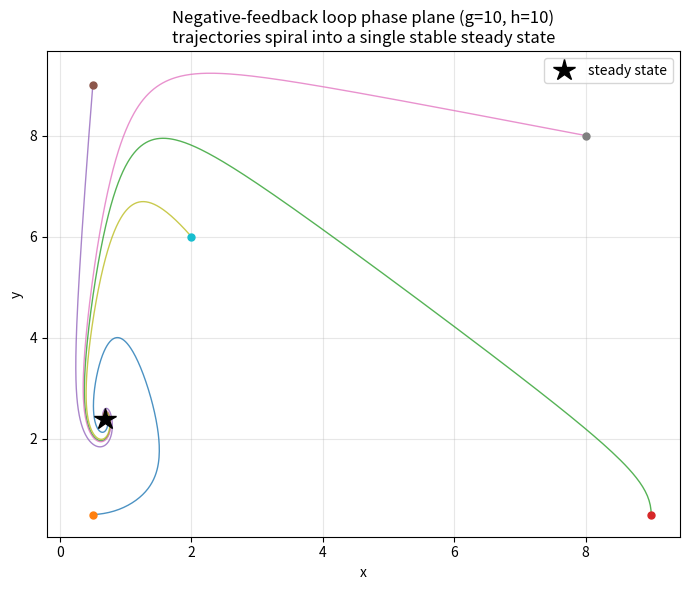

This chart was generated by the following Python code: (Note: this script raises an exception after producing the figure.)
import matplotlib
matplotlib.use("Agg")
import matplotlib.pyplot as plt
import numpy as np

# ---------------------------------------------------------------
# Two-gene negative-feedback loop (nondimensional form)
#   dx/dt = g/(1 + y^3) - x       (X is repressed by Y)
#   dy/dt = h*x^3/(1 + x^3) - y   (Y is activated by X)
# Hill coefficient 3, unit degradation.
# ---------------------------------------------------------------
g = 10.0
h = 10.0

def f(state):
    # Right-hand side of the ODE system; returns [dx/dt, dy/dt].
    x, y = state
    dx = g / (1.0 + y**3) - x
    dy = h * x**3 / (1.0 + x**3) - y
    return np.array([dx, dy])

def rk4_step(state, dt):
    # One explicit classical Runge-Kutta 4th-order step.
    k1 = f(state)                    # slope at start
    k2 = f(state + 0.5 * dt * k1)    # slope at midpoint using k1
    k3 = f(state + 0.5 * dt * k2)    # slope at midpoint using k2
    k4 = f(state + dt * k3)          # slope at end using k3
    # Weighted average of the four slopes (Simpson-like weights 1,2,2,1).
    return state + (dt / 6.0) * (k1 + 2.0 * k2 + 2.0 * k3 + k4)

def integrate(state0, dt, n_steps):
    # March the RK4 step forward and record the whole trajectory.
    traj = np.empty((n_steps + 1, 2))
    traj[0] = state0
    for i in range(n_steps):
        traj[i + 1] = rk4_step(traj[i], dt)
    return traj

# ---------------------------------------------------------------
# Integrate several trajectories from different initial conditions.
# ---------------------------------------------------------------
dt = 0.01
T = 30.0
n_steps = int(T / dt)

initial_conditions = [
    (0.5, 0.5),
    (9.0, 0.5),
    (0.5, 9.0),
    (8.0, 8.0),
    (2.0, 6.0),
]

trajectories = [integrate(np.array(ic, dtype=float), dt, n_steps)
                for ic in initial_conditions]

# ---------------------------------------------------------------
# Steady state: iterate one trajectory far in time until it stops moving.
# ---------------------------------------------------------------
ss = integrate(np.array([5.0, 5.0]), dt, int(200.0 / dt))[-1]
x_ss, y_ss = ss
print(f"Steady state x* = {x_ss:.6f}")
print(f"Steady state y* = {y_ss:.6f}")

# Residual of the RHS at the steady state (should be ~0).
res = f(ss)
print(f"RHS residual at steady state (dx/dt) = {res[0]:.3e}")
print(f"RHS residual at steady state (dy/dt) = {res[1]:.3e}")

# ---------------------------------------------------------------
# Linear stability: build the Jacobian at the steady state by finite
# differences and inspect its eigenvalues.
#   Complex eigenvalues  -> spiraling (oscillatory approach)
#   Negative real parts  -> stable (trajectories converge)
# ---------------------------------------------------------------
eps = 1e-6
J = np.empty((2, 2))
for j in range(2):
    pert = ss.copy()
    pert[j] += eps
    J[:, j] = (f(pert) - f(ss)) / eps

eigvals = np.linalg.eigvals(J)
print(f"Jacobian eigenvalue 1 = {eigvals[0]:.6f}")
print(f"Jacobian eigenvalue 2 = {eigvals[1]:.6f}")
print(f"Max real part of eigenvalues = {np.max(eigvals.real):.6f}")
has_imag = np.any(np.abs(eigvals.imag) > 1e-8)
print(f"Eigenvalues complex (spiral) = {has_imag}")
print(f"Steady state stable (all real parts < 0) = {np.all(eigvals.real < 0)}")

# Confirm every trajectory ends at the same steady state.
max_endpoint_dist = max(np.linalg.norm(tr[-1] - ss) for tr in trajectories)
print(f"Max distance of trajectory endpoints from steady state = {max_endpoint_dist:.3e}")

# ---------------------------------------------------------------
# Phase-plane plot.
# ---------------------------------------------------------------
plt.figure(figsize=(7, 6))
for ic, tr in zip(initial_conditions, trajectories):
    plt.plot(tr[:, 0], tr[:, 1], lw=1.0, alpha=0.8)
    plt.plot(ic[0], ic[1], 'o', ms=5)
plt.plot(x_ss, y_ss, 'k*', ms=16, label='steady state')
plt.xlabel('x')
plt.ylabel('y')
plt.title(f'Negative-feedback loop phase plane (g={g:g}, h={h:g})\n'
          'trajectories spiral into a single stable steady state')
plt.legend()
plt.grid(True, alpha=0.3)
plt.tight_layout()
plt.savefig("/private/tmp/claude-501/-Users-lvmy-neu-teaching-numericalR-numericalR/e8e9d206-e3a8-4079-be52-06334c0a89a5/scratchpad/eval/gen/3H.2.1_s5.png")

# One-sentence explanation of why the check confirms the result:
print("Explanation: the Jacobian at the steady state has complex-conjugate "
      "eigenvalues with negative real parts, which mathematically guarantees "
      "that nearby trajectories oscillate (spiral) while decaying toward that "
      "single point, confirming it is a unique stable spiral attractor.")
